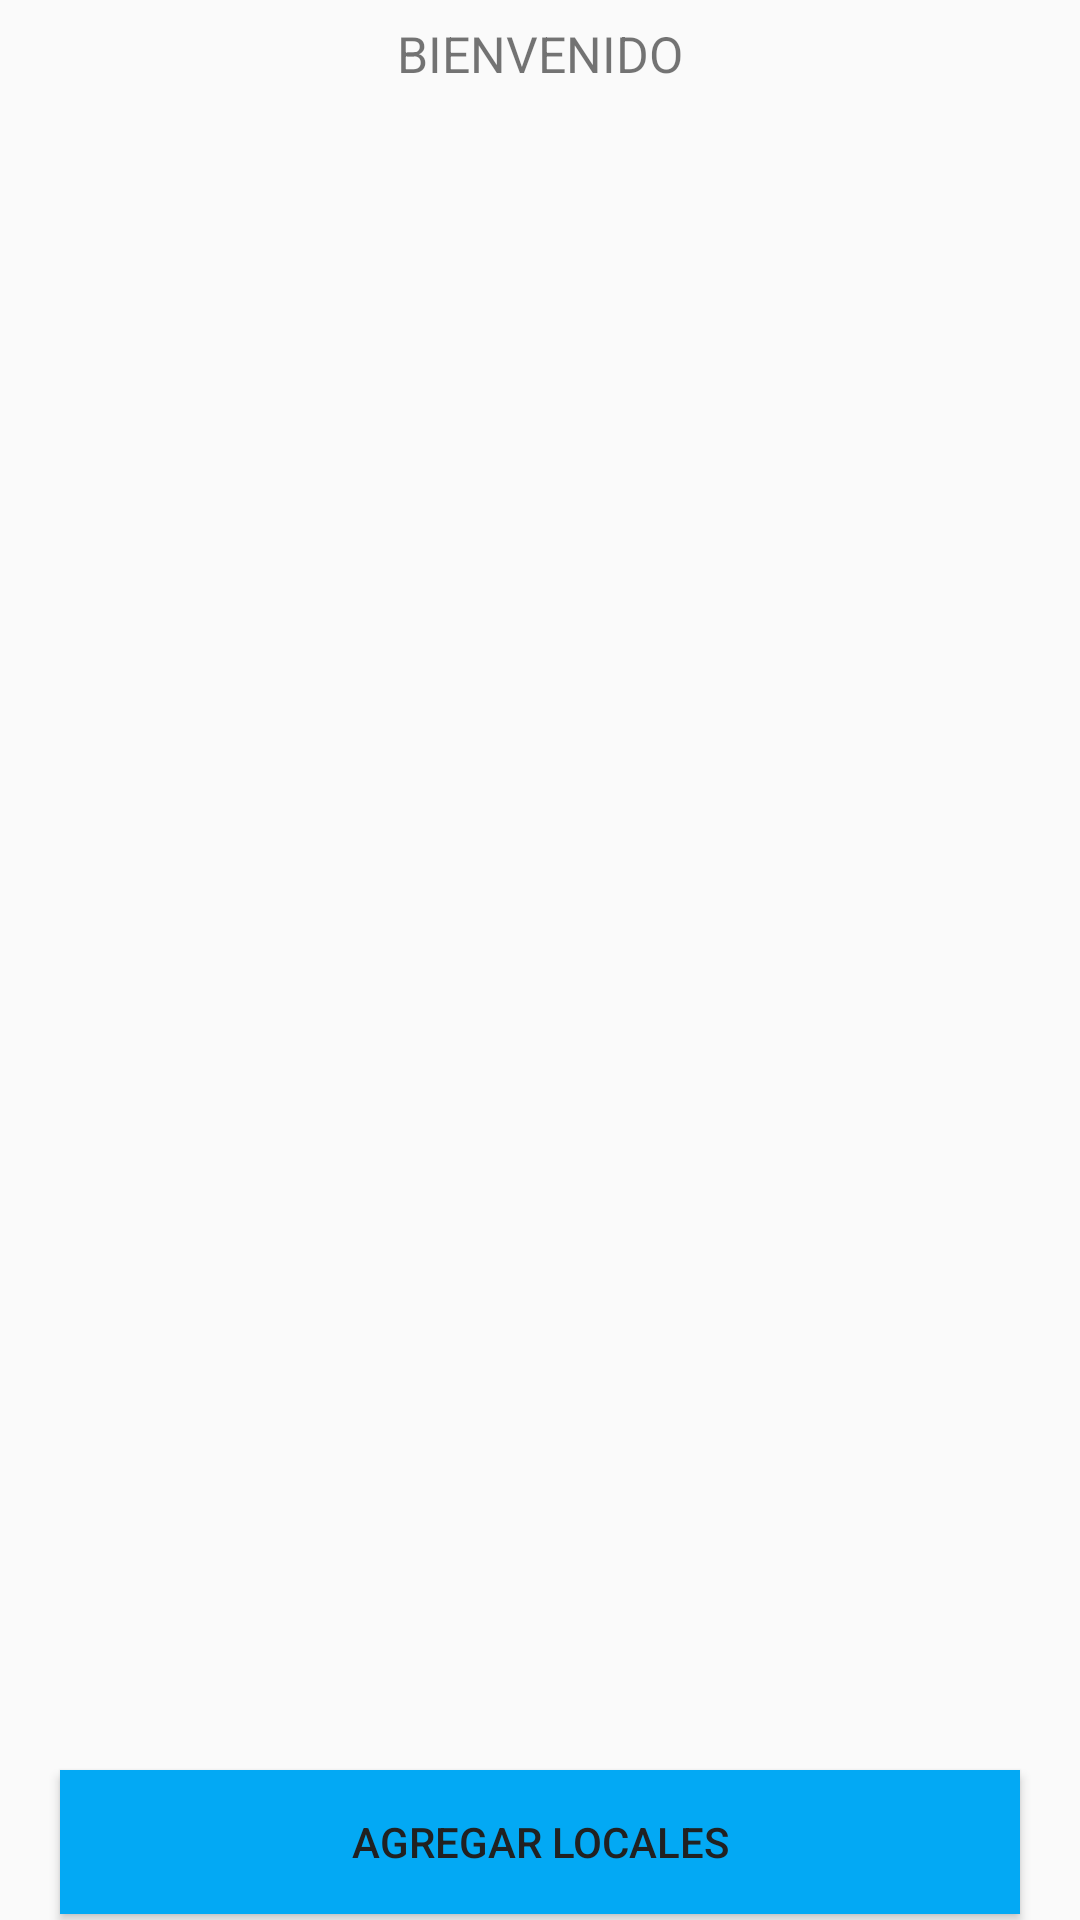

Android layout source for this screen:
<!-- AndroidManifest.xml: application theme AppTheme -->
<!-- res/layout/activity_local.xml -->
<?xml version="1.0" encoding="utf-8"?>
<androidx.constraintlayout.widget.ConstraintLayout
        xmlns:android="http://schemas.android.com/apk/res/android"
        xmlns:tools="http://schemas.android.com/tools"
        xmlns:app="http://schemas.android.com/apk/res-auto"
        android:layout_width="match_parent"
        android:layout_height="match_parent"
        tools:context=".activities.LocalActivity">

    <TextView
            android:id="@+id/bienvenidaTextView"
            android:layout_width="wrap_content"
            android:layout_height="wrap_content"
            tools:ignore="MissingConstraints"
            app:layout_constraintEnd_toEndOf="parent"
            app:layout_constraintStart_toStartOf="parent"
            android:text="BIENVENIDO"
            android:textSize="50px"
            android:paddingTop="20px"/>

    <androidx.recyclerview.widget.RecyclerView
            android:id="@+id/localsRecyclerView"
            android:layout_width="match_parent"
            android:layout_height="match_parent"
            android:layout_marginBottom="200px"
            app:layout_constraintTop_toBottomOf="@id/bienvenidaTextView"
            android:layout_marginTop="90px"/>

    <Button android:layout_width="match_parent"
            android:layout_height="wrap_content"
            tools:ignore="MissingConstraints"
            android:background="@color/colorPrimary"
            app:layout_constraintStart_toStartOf="parent"
            app:layout_constraintEnd_toEndOf="parent"
            android:text="AGREGAR LOCALES"
            android:layout_marginStart="60px"
            android:layout_marginEnd="60px"
            android:layout_marginTop="50px"
            app:layout_constraintTop_toBottomOf="@id/localsRecyclerView"/>

</androidx.constraintlayout.widget.ConstraintLayout>
<!-- resources referenced by this layout -->
<resources>
  <color name="colorPrimary">#03A9F4</color>
  <style name="AppTheme" parent="Theme.AppCompat.Light.DarkActionBar">
          
          <item name="colorPrimary">@color/colorPrimary</item>
          <item name="colorPrimaryDark">@color/colorPrimaryDark</item>
          <item name="colorAccent">@color/colorAccent</item>
          <item name="android:textColorPrimary">@color/colorPrimaryText</item>
          <item name="android:textColorSecondary">@color/colorSecondaryText</item>
          <item name="android:horizontalDivider">@color/colorDivider</item>
      </style>
  <color name="colorPrimaryDark">#0288D1</color>
  <color name="colorAccent">#8BC34A</color>
  <color name="colorPrimaryText">#212121</color>
  <color name="colorSecondaryText">#757575</color>
  <color name="colorDivider">#BDBDBD</color>
</resources>
